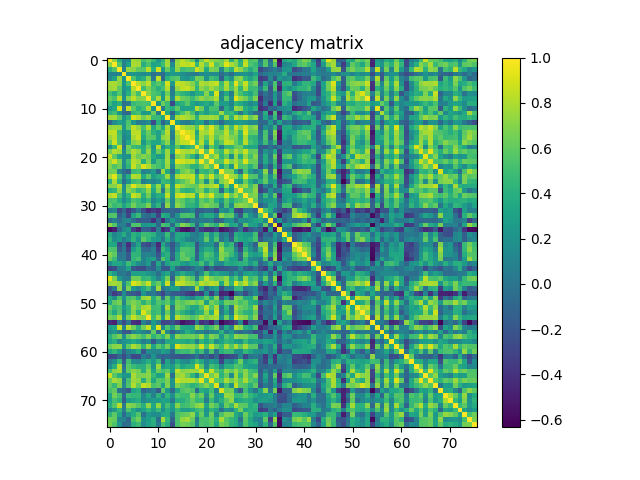

Values plotted in this chart, from the file beside it:
1.000000000000000000e+00, 7.267209999999999503e-01, 3.976979999999999960e-01, 1.047970000000000013e-01, 1.374430000000000096e-01, 7.753229999999999844e-01, 7.456620000000000470e-01, 5.258490000000000109e-01, 6.150430000000000064e-01, 4.687399999999999900e-01, 2.189530000000000087e-01, 4.345849999999999991e-01, 7.645739999999999759e-01, -1.132739999999999997e-01, 7.253640000000000088e-01, 8.379219999999999446e-01, 7.431990000000000540e-01, 6.026949999999999807e-01, 1.726109999999999867e-01, 6.514790000000000303e-01, 8.468999999999999861e-01, 7.323039999999999550e-01, 6.887269999999999781e-01, 6.270809999999999995e-01
7.267209999999999503e-01, 1.000000000000000000e+00, 5.538330000000000197e-01, 6.921099999999999475e-02, 3.013440000000000007e-01, 7.924350000000000005e-01, 7.796279999999999877e-01, 3.837499999999999800e-01, 5.300669999999999549e-01, 3.130769999999999942e-01, 3.406710000000000016e-01, 5.016829999999999901e-01, 7.737519999999999953e-01, 1.516119999999999968e-01, 7.558570000000000011e-01, 8.490140000000000464e-01, 8.326430000000000220e-01, 8.811419999999999808e-01, 4.586060000000000136e-01, 8.123230000000000173e-01, 5.966970000000000329e-01, 8.828850000000000309e-01, 5.476659999999999862e-01, 6.507479999999999931e-01
3.976979999999999960e-01, 5.538330000000000197e-01, 1.000000000000000000e+00, 8.283899999999999597e-02, 7.395960000000000312e-01, 7.104439999999999644e-01, 5.874310000000000365e-01, 5.669330000000000203e-01, 8.233350000000000390e-01, 4.017589999999999772e-01, 8.852419999999999733e-01, 2.299450000000000105e-01, 6.097740000000000382e-01, 2.993779999999999775e-01, 7.312619999999999676e-01, 4.914660000000000140e-01, 5.397560000000000136e-01, 5.412989999999999746e-01, 8.764009999999999856e-01, 7.602970000000000006e-01, 3.663620000000000210e-01, 6.758530000000000371e-01, 6.401829999999999465e-01, 1.255000000000000004e-01
1.047970000000000013e-01, 6.921099999999999475e-02, 8.283899999999999597e-02, 1.000000000000000000e+00, 2.074040000000000050e-01, 2.293320000000000081e-01, 1.980310000000000126e-01, 1.392110000000000014e-01, 1.852310000000000068e-01, -3.139700000000000130e-02, 1.218600000000000065e-02, -6.079699999999999688e-02, 2.096439999999999970e-01, 2.376600000000000101e-01, 2.282019999999999882e-01, 1.875169999999999892e-01, 1.102240000000000025e-01, 5.206399999999999917e-02, 1.539800000000000023e-02, 1.487539999999999973e-01, 1.869220000000000048e-01, 1.574649999999999939e-01, 1.571049999999999947e-01, -4.262799999999999923e-02
1.374430000000000096e-01, 3.013440000000000007e-01, 7.395960000000000312e-01, 2.074040000000000050e-01, 1.000000000000000000e+00, 5.308490000000000153e-01, 3.147750000000000270e-01, 3.946529999999999760e-01, 6.810990000000000100e-01, 4.283300000000000302e-02, 8.456799999999999873e-01, -8.762699999999999656e-02, 4.244330000000000047e-01, 5.362900000000000444e-01, 5.803800000000000070e-01, 2.507780000000000009e-01, 2.061739999999999962e-01, 3.358090000000000241e-01, 6.503120000000000012e-01, 6.163819999999999855e-01, 1.982790000000000108e-01, 4.975760000000000183e-01, 4.335229999999999917e-01, -1.428180000000000005e-01
7.753229999999999844e-01, 7.924350000000000005e-01, 7.104439999999999644e-01, 2.293320000000000081e-01, 5.308490000000000153e-01, 1.000000000000000000e+00, 8.172350000000000447e-01, 7.080490000000000395e-01, 8.381150000000000544e-01, 4.640659999999999785e-01, 5.800589999999999913e-01, 4.541140000000000176e-01, 8.978509999999999547e-01, 2.379979999999999873e-01, 8.451699999999999768e-01, 8.331140000000000212e-01, 7.797159999999999647e-01, 6.955759999999999721e-01, 4.944919999999999871e-01, 8.045050000000000257e-01, 7.631520000000000525e-01, 8.184040000000000203e-01, 8.556200000000000472e-01, 4.671109999999999984e-01
7.456620000000000470e-01, 7.796279999999999877e-01, 5.874310000000000365e-01, 1.980310000000000126e-01, 3.147750000000000270e-01, 8.172350000000000447e-01, 1.000000000000000000e+00, 4.977730000000000210e-01, 6.787109999999999532e-01, 5.246459999999999457e-01, 4.031170000000000031e-01, 5.127939999999999721e-01, 8.116219999999999546e-01, 4.883799999999999947e-02, 7.428670000000000551e-01, 8.367790000000000505e-01, 8.648460000000000036e-01, 7.667359999999999731e-01, 4.436539999999999928e-01, 7.278580000000000050e-01, 6.307479999999999754e-01, 7.583630000000000093e-01, 6.712360000000000548e-01, 5.148740000000000538e-01
5.258490000000000109e-01, 3.837499999999999800e-01, 5.669330000000000203e-01, 1.392110000000000014e-01, 3.946529999999999760e-01, 7.080490000000000395e-01, 4.977730000000000210e-01, 1.000000000000000000e+00, 7.000319999999999876e-01, 5.401380000000000070e-01, 4.920649999999999746e-01, 2.474260000000000070e-01, 6.403959999999999653e-01, 7.439999999999999392e-02, 5.227180000000000160e-01, 4.362940000000000151e-01, 3.739899999999999891e-01, 2.396850000000000092e-01, 3.870029999999999859e-01, 3.923010000000000108e-01, 6.938010000000000010e-01, 3.851629999999999776e-01, 9.160859999999999559e-01, 9.169099999999999473e-02
6.150430000000000064e-01, 5.300669999999999549e-01, 8.233350000000000390e-01, 1.852310000000000068e-01, 6.810990000000000100e-01, 8.381150000000000544e-01, 6.787109999999999532e-01, 7.000319999999999876e-01, 1.000000000000000000e+00, 5.128810000000000313e-01, 7.908260000000000289e-01, 2.668769999999999754e-01, 7.693510000000000071e-01, 1.584170000000000023e-01, 7.988110000000000488e-01, 6.317490000000000050e-01, 5.854009999999999492e-01, 4.794950000000000045e-01, 6.202640000000000375e-01, 7.365099999999999980e-01, 6.471149999999999958e-01, 6.790770000000000417e-01, 7.995929999999999982e-01, 1.409120000000000095e-01
4.687399999999999900e-01, 3.130769999999999942e-01, 4.017589999999999772e-01, -3.139700000000000130e-02, 4.283300000000000302e-02, 4.640659999999999785e-01, 5.246459999999999457e-01, 5.401380000000000070e-01, 5.128810000000000313e-01, 1.000000000000000000e+00, 2.098500000000000087e-01, 6.315439999999999943e-01, 4.819289999999999963e-01, -2.708610000000000184e-01, 3.599129999999999829e-01, 4.163129999999999886e-01, 5.628969999999999807e-01, 3.343189999999999773e-01, 2.267909999999999926e-01, 3.042719999999999869e-01, 3.807499999999999774e-01, 2.695520000000000138e-01, 5.848119999999999985e-01, 2.648730000000000251e-01
2.189530000000000087e-01, 3.406710000000000016e-01, 8.852419999999999733e-01, 1.218600000000000065e-02, 8.456799999999999873e-01, 5.800589999999999913e-01, 4.031170000000000031e-01, 4.920649999999999746e-01, 7.908260000000000289e-01, 2.098500000000000087e-01, 1.000000000000000000e+00, 3.661999999999999977e-02, 4.689099999999999935e-01, 3.845850000000000102e-01, 5.925589999999999469e-01, 3.020410000000000039e-01, 3.074200000000000266e-01, 3.272360000000000269e-01, 8.106389999999999985e-01, 6.330930000000000168e-01, 2.605149999999999966e-01, 5.267100000000000115e-01, 5.269390000000000462e-01, -8.618000000000000660e-02
4.345849999999999991e-01, 5.016829999999999901e-01, 2.299450000000000105e-01, -6.079699999999999688e-02, -8.762699999999999656e-02, 4.541140000000000176e-01, 5.127939999999999721e-01, 2.474260000000000070e-01, 2.668769999999999754e-01, 6.315439999999999943e-01, 3.661999999999999977e-02, 1.000000000000000000e+00, 3.578640000000000154e-01, -1.159950000000000009e-01, 3.493809999999999971e-01, 5.397520000000000095e-01, 7.114629999999999566e-01, 5.216709999999999958e-01, 1.900890000000000080e-01, 4.018479999999999830e-01, 2.854220000000000090e-01, 4.372719999999999940e-01, 4.121739999999999848e-01, 7.452600000000000335e-01
7.645739999999999759e-01, 7.737519999999999953e-01, 6.097740000000000382e-01, 2.096439999999999970e-01, 4.244330000000000047e-01, 8.978509999999999547e-01, 8.116219999999999546e-01, 6.403959999999999653e-01, 7.693510000000000071e-01, 4.819289999999999963e-01, 4.689099999999999935e-01, 3.578640000000000154e-01, 1.000000000000000000e+00, 1.346569999999999989e-01, 7.793179999999999552e-01, 8.235249999999999515e-01, 7.702839999999999687e-01, 7.072000000000000508e-01, 4.222759999999999847e-01, 7.471790000000000376e-01, 7.509829999999999561e-01, 7.749420000000000197e-01, 7.387310000000000265e-01, 3.593759999999999732e-01
-1.132739999999999997e-01, 1.516119999999999968e-01, 2.993779999999999775e-01, 2.376600000000000101e-01, 5.362900000000000444e-01, 2.379979999999999873e-01, 4.883799999999999947e-02, 7.439999999999999392e-02, 1.584170000000000023e-01, -2.708610000000000184e-01, 3.845850000000000102e-01, -1.159950000000000009e-01, 1.346569999999999989e-01, 1.000000000000000000e+00, 2.693420000000000258e-01, 7.698299999999999588e-02, 3.867199999999999804e-02, 1.812169999999999892e-01, 3.042659999999999809e-01, 3.083640000000000270e-01, -1.628399999999999986e-02, 2.555520000000000014e-01, 1.213150000000000062e-01, -6.489599999999999536e-02
7.253640000000000088e-01, 7.558570000000000011e-01, 7.312619999999999676e-01, 2.282019999999999882e-01, 5.803800000000000070e-01, 8.451699999999999768e-01, 7.428670000000000551e-01, 5.227180000000000160e-01, 7.988110000000000488e-01, 3.599129999999999829e-01, 5.925589999999999469e-01, 3.493809999999999971e-01, 7.793179999999999552e-01, 2.693420000000000258e-01, 1.000000000000000000e+00, 8.227710000000000301e-01, 7.449130000000000473e-01, 7.329320000000000279e-01, 5.691490000000000160e-01, 9.230230000000000379e-01, 6.942540000000000378e-01, 9.089779999999999527e-01, 6.913489999999999913e-01, 4.069169999999999732e-01
8.379219999999999446e-01, 8.490140000000000464e-01, 4.914660000000000140e-01, 1.875169999999999892e-01, 2.507780000000000009e-01, 8.331140000000000212e-01, 8.367790000000000505e-01, 4.362940000000000151e-01, 6.317490000000000050e-01, 4.163129999999999886e-01, 3.020410000000000039e-01, 5.397520000000000095e-01, 8.235249999999999515e-01, 7.698299999999999588e-02, 8.227710000000000301e-01, 1.000000000000000000e+00, 8.919230000000000214e-01, 8.384880000000000111e-01, 3.444329999999999892e-01, 8.115240000000000231e-01, 7.601689999999999836e-01, 8.846889999999999477e-01, 6.423550000000000093e-01, 6.354999999999999538e-01
7.431990000000000540e-01, 8.326430000000000220e-01, 5.397560000000000136e-01, 1.102240000000000025e-01, 2.061739999999999962e-01, 7.797159999999999647e-01, 8.648460000000000036e-01, 3.739899999999999891e-01, 5.854009999999999492e-01, 5.628969999999999807e-01, 3.074200000000000266e-01, 7.114629999999999566e-01, 7.702839999999999687e-01, 3.867199999999999804e-02, 7.449130000000000473e-01, 8.919230000000000214e-01, 1.000000000000000000e+00, 8.613020000000000120e-01, 4.277099999999999791e-01, 7.760949999999999793e-01, 5.868010000000000170e-01, 8.240680000000000227e-01, 5.766210000000000502e-01, 7.112370000000000081e-01
6.026949999999999807e-01, 8.811419999999999808e-01, 5.412989999999999746e-01, 5.206399999999999917e-02, 3.358090000000000241e-01, 6.955759999999999721e-01, 7.667359999999999731e-01, 2.396850000000000092e-01, 4.794950000000000045e-01, 3.343189999999999773e-01, 3.272360000000000269e-01, 5.216709999999999958e-01, 7.072000000000000508e-01, 1.812169999999999892e-01, 7.329320000000000279e-01, 8.384880000000000111e-01, 8.613020000000000120e-01, 1.000000000000000000e+00, 4.786039999999999739e-01, 8.260049999999999892e-01, 4.391019999999999923e-01, 8.458290000000000530e-01, 4.318850000000000189e-01, 5.917240000000000277e-01
1.726109999999999867e-01, 4.586060000000000136e-01, 8.764009999999999856e-01, 1.539800000000000023e-02, 6.503120000000000012e-01, 4.944919999999999871e-01, 4.436539999999999928e-01, 3.870029999999999859e-01, 6.202640000000000375e-01, 2.267909999999999926e-01, 8.106389999999999985e-01, 1.900890000000000080e-01, 4.222759999999999847e-01, 3.042659999999999809e-01, 5.691490000000000160e-01, 3.444329999999999892e-01, 4.277099999999999791e-01, 4.786039999999999739e-01, 1.000000000000000000e+00, 6.618279999999999719e-01, 1.533640000000000003e-01, 5.892830000000000013e-01, 4.184129999999999794e-01, 6.638299999999999756e-02
6.514790000000000303e-01, 8.123230000000000173e-01, 7.602970000000000006e-01, 1.487539999999999973e-01, 6.163819999999999855e-01, 8.045050000000000257e-01, 7.278580000000000050e-01, 3.923010000000000108e-01, 7.365099999999999980e-01, 3.042719999999999869e-01, 6.330930000000000168e-01, 4.018479999999999830e-01, 7.471790000000000376e-01, 3.083640000000000270e-01, 9.230230000000000379e-01, 8.115240000000000231e-01, 7.760949999999999793e-01, 8.260049999999999892e-01, 6.618279999999999719e-01, 1.000000000000000000e+00, 5.619960000000000511e-01, 9.638729999999999798e-01, 5.850269999999999637e-01, 4.647780000000000244e-01
8.468999999999999861e-01, 5.966970000000000329e-01, 3.663620000000000210e-01, 1.869220000000000048e-01, 1.982790000000000108e-01, 7.631520000000000525e-01, 6.307479999999999754e-01, 6.938010000000000010e-01, 6.471149999999999958e-01, 3.807499999999999774e-01, 2.605149999999999966e-01, 2.854220000000000090e-01, 7.509829999999999561e-01, -1.628399999999999986e-02, 6.942540000000000378e-01, 7.601689999999999836e-01, 5.868010000000000170e-01, 4.391019999999999923e-01, 1.533640000000000003e-01, 5.619960000000000511e-01, 1.000000000000000000e+00, 6.392700000000000049e-01, 7.808389999999999498e-01, 4.262679999999999803e-01
7.323039999999999550e-01, 8.828850000000000309e-01, 6.758530000000000371e-01, 1.574649999999999939e-01, 4.975760000000000183e-01, 8.184040000000000203e-01, 7.583630000000000093e-01, 3.851629999999999776e-01, 6.790770000000000417e-01, 2.695520000000000138e-01, 5.267100000000000115e-01, 4.372719999999999940e-01, 7.749420000000000197e-01, 2.555520000000000014e-01, 9.089779999999999527e-01, 8.846889999999999477e-01, 8.240680000000000227e-01, 8.458290000000000530e-01, 5.892830000000000013e-01, 9.638729999999999798e-01, 6.392700000000000049e-01, 1.000000000000000000e+00, 5.769750000000000156e-01, 5.644050000000000455e-01
6.887269999999999781e-01, 5.476659999999999862e-01, 6.401829999999999465e-01, 1.571049999999999947e-01, 4.335229999999999917e-01, 8.556200000000000472e-01, 6.712360000000000548e-01, 9.160859999999999559e-01, 7.995929999999999982e-01, 5.848119999999999985e-01, 5.269390000000000462e-01, 4.121739999999999848e-01, 7.387310000000000265e-01, 1.213150000000000062e-01, 6.913489999999999913e-01, 6.423550000000000093e-01, 5.766210000000000502e-01, 4.318850000000000189e-01, 4.184129999999999794e-01, 5.850269999999999637e-01, 7.808389999999999498e-01, 5.769750000000000156e-01, 1.000000000000000000e+00, 3.051240000000000063e-01
6.270809999999999995e-01, 6.507479999999999931e-01, 1.255000000000000004e-01, -4.262799999999999923e-02, -1.428180000000000005e-01, 4.671109999999999984e-01, 5.148740000000000538e-01, 9.169099999999999473e-02, 1.409120000000000095e-01, 2.648730000000000251e-01, -8.618000000000000660e-02, 7.452600000000000335e-01, 3.593759999999999732e-01, -6.489599999999999536e-02, 4.069169999999999732e-01, 6.354999999999999538e-01, 7.112370000000000081e-01, 5.917240000000000277e-01, 6.638299999999999756e-02, 4.647780000000000244e-01, 4.262679999999999803e-01, 5.644050000000000455e-01, 3.051240000000000063e-01, 1.000000000000000000e+00
7.732970000000000121e-01, 9.181840000000000002e-01, 5.761739999999999640e-01, 8.327500000000000180e-02, 3.848639999999999839e-01, 8.070969999999999533e-01, 7.777889999999999526e-01, 3.667360000000000064e-01, 5.857900000000000329e-01, 2.731009999999999827e-01, 3.954349999999999810e-01, 4.277299999999999991e-01, 7.564659999999999718e-01, 1.550940000000000096e-01, 7.878749999999999920e-01, 8.456059999999999688e-01, 8.134350000000000191e-01, 8.560609999999999609e-01, 4.444420000000000037e-01, 8.308269999999999822e-01, 6.126239999999999464e-01, 8.775439999999999907e-01, 5.689100000000000268e-01, 6.817619999999999791e-01
4.118550000000000266e-01, 7.955309999999999881e-01, 4.094470000000000054e-01, -4.563899999999999901e-02, 2.035780000000000090e-01, 4.856639999999999846e-01, 5.318180000000000129e-01, 6.110299999999999759e-02, 1.808150000000000035e-01, 1.047330000000000066e-01, 1.830940000000000067e-01, 4.821550000000000002e-01, 4.382380000000000164e-01, 2.061350000000000127e-01, 4.898890000000000189e-01, 5.761589999999999767e-01, 6.856020000000000447e-01, 8.108530000000000459e-01, 4.387759999999999994e-01, 6.327490000000000059e-01, 1.771600000000000119e-01, 6.783500000000000085e-01, 2.238700000000000134e-01, 6.791709999999999692e-01
6.926449999999999552e-01, 6.954310000000000214e-01, 8.264070000000000027e-01, 1.671989999999999865e-01, 6.677610000000000490e-01, 9.288929999999999687e-01, 7.634670000000000067e-01, 7.313290000000000068e-01, 9.188110000000000444e-01, 4.337480000000000224e-01, 7.450539999999999941e-01, 3.031220000000000026e-01, 8.201289999999999969e-01, 2.480910000000000060e-01, 8.530499999999999750e-01, 7.397299999999999986e-01, 6.597800000000000331e-01, 6.131159999999999943e-01, 6.079989999999999561e-01, 8.098849999999999660e-01, 7.329590000000000272e-01, 7.860500000000000265e-01, 8.582060000000000244e-01, 2.870940000000000158e-01
3.780009999999999759e-01, 4.348719999999999808e-01, 7.129670000000000174e-01, 1.870050000000000046e-01, 7.072880000000000278e-01, 6.152349999999999763e-01, 4.387460000000000249e-01, 5.243980000000000308e-01, 7.410250000000000448e-01, 3.581799999999999984e-01, 6.971079999999999499e-01, 1.308800000000000067e-02, 6.825579999999999981e-01, 2.707680000000000087e-01, 6.728309999999999569e-01, 4.470990000000000242e-01, 4.039749999999999730e-01, 4.521789999999999976e-01, 6.205310000000000548e-01, 6.796680000000000499e-01, 3.903829999999999800e-01, 5.995270000000000321e-01, 5.357129999999999947e-01, -8.407000000000000584e-02
7.924830000000000485e-01, 8.504840000000000177e-01, 5.437830000000000163e-01, 2.140080000000000038e-01, 4.325220000000000176e-01, 8.534699999999999509e-01, 7.803379999999999761e-01, 3.886979999999999880e-01, 6.438760000000000039e-01, 2.447020000000000028e-01, 3.977470000000000172e-01, 3.377550000000000274e-01, 8.415510000000000490e-01, 2.198489999999999889e-01, 8.541919999999999513e-01, 9.100409999999999888e-01, 7.912810000000000121e-01, 8.284859999999999447e-01, 3.879619999999999735e-01, 8.623760000000000314e-01, 7.199010000000000131e-01, 9.062660000000000160e-01, 5.813789999999999791e-01, 5.382470000000000310e-01
5.218150000000000288e-01, 5.370949999999999891e-01, 3.785749999999999948e-01, 1.370730000000000004e-01, 3.183429999999999871e-01, 5.459209999999999896e-01, 4.767529999999999824e-01, 3.201530000000000209e-01, 4.557740000000000125e-01, 1.309700000000000031e-01, 2.861349999999999727e-01, 1.193049999999999944e-01, 6.066329999999999778e-01, 1.360069999999999890e-01, 6.544010000000000105e-01, 5.861739999999999728e-01, 4.528670000000000195e-01, 5.105640000000000178e-01, 3.261209999999999942e-01, 6.037329999999999641e-01, 5.059390000000000276e-01, 6.357260000000000133e-01, 4.054209999999999758e-01, 2.512019999999999809e-01
5.850020000000000220e-01, 4.759740000000000082e-01, 5.113900000000000112e-01, 3.117650000000000143e-01, 4.607129999999999836e-01, 6.608749999999999902e-01, 4.972190000000000221e-01, 5.209200000000000497e-01, 6.766149999999999665e-01, 2.198330000000000006e-01, 4.406979999999999786e-01, -7.232500000000000040e-02, 7.288580000000000059e-01, 1.411930000000000129e-01, 7.246820000000000483e-01, 6.157799999999999940e-01, 4.259830000000000005e-01, 4.278440000000000021e-01, 3.339779999999999971e-01, 6.232790000000000274e-01, 6.988790000000000280e-01, 6.217810000000000281e-01, 5.768849999999999811e-01, 5.330499999999999822e-02
3.919099999999999667e-02, 1.234520000000000062e-01, -2.782470000000000221e-01, -9.628499999999999559e-02, -3.482219999999999760e-01, -1.916239999999999888e-01, 3.825599999999999834e-02, -2.354249999999999954e-01, -4.292679999999999829e-01, -3.341259999999999786e-01, -4.104360000000000230e-01, -1.393369999999999886e-01, -1.157579999999999998e-01, -9.518200000000000272e-02, -1.302230000000000054e-01, -1.693000000000000060e-03, 3.410300000000000137e-02, 1.505930000000000046e-01, -1.542080000000000117e-01, -1.354080000000000006e-01, -6.397600000000000509e-02, -4.528700000000000087e-02, -2.340009999999999868e-01, 2.077579999999999982e-01
5.506469999999999976e-01, 5.619800000000000351e-01, -1.242840000000000056e-01, 4.727100000000000052e-02, -2.953319999999999834e-01, 3.181439999999999824e-01, 4.642149999999999888e-01, -7.352000000000000028e-03, -7.225900000000000378e-02, 5.958299999999999708e-02, -3.053839999999999888e-01, 3.887599999999999945e-01, 3.216060000000000030e-01, -8.049699999999999911e-02, 1.972399999999999987e-01, 5.229260000000000019e-01, 5.414790000000000436e-01, 4.958949999999999747e-01, -1.645820000000000061e-01, 2.206390000000000018e-01, 3.768130000000000090e-01, 3.724520000000000053e-01, 1.538219999999999865e-01, 7.080170000000000075e-01
-5.805099999999999844e-02, 7.032099999999999462e-02, -5.282300000000000190e-02, 1.186470000000000025e-01, 1.378739999999999966e-01, -4.094500000000000223e-02, -1.980540000000000078e-01, -1.547689999999999899e-01, -1.595169999999999921e-01, -4.081130000000000035e-01, -7.341499999999999415e-02, -4.510410000000000252e-01, -5.753000000000000301e-03, 2.540240000000000276e-01, 5.317600000000000104e-02, -3.387199999999999933e-02, -1.380959999999999965e-01, 5.828300000000000147e-02, -1.819000000000000131e-02, 5.940999999999999753e-02, -3.657000000000000094e-03, 7.824799999999999811e-02, -1.796550000000000091e-01, -9.684800000000000353e-02
7.064139999999999864e-01, 5.567940000000000111e-01, 7.053500000000000048e-02, 7.720399999999999485e-02, -1.862679999999999891e-01, 5.349519999999999831e-01, 5.551019999999999843e-01, 2.217749999999999999e-01, 2.589750000000000107e-01, 2.893410000000000148e-01, -9.571100000000000441e-02, 5.364860000000000184e-01, 4.737549999999999817e-01, -8.790100000000000691e-02, 4.485259999999999803e-01, 7.059429999999999872e-01, 6.222710000000000186e-01, 4.599159999999999915e-01, -1.107479999999999992e-01, 3.743130000000000068e-01, 6.283870000000000289e-01, 4.989250000000000074e-01, 4.047970000000000179e-01, 7.034620000000000317e-01
-5.885860000000000536e-01, -5.074680000000000302e-01, -9.453400000000000691e-02, 1.415859999999999896e-01, 2.314559999999999951e-01, -3.196370000000000045e-01, -4.785809999999999786e-01, -1.335629999999999873e-01, -1.572739999999999971e-01, -3.624729999999999897e-01, 7.903399999999999315e-02, -4.650850000000000262e-01, -3.385949999999999793e-01, 3.160979999999999901e-01, -3.152269999999999794e-01, -5.302259999999999751e-01, -5.553409999999999735e-01, -4.399419999999999997e-01, -2.625800000000000009e-02, -3.309889999999999777e-01, -4.195530000000000093e-01, -4.231699999999999906e-01, -2.854999999999999760e-01, -5.498049999999999882e-01
3.519340000000000246e-01, 1.081639999999999963e-01, 2.171359999999999957e-01, 3.837240000000000095e-01, 1.256869999999999932e-01, 4.160880000000000134e-01, 3.256359999999999810e-01, 4.867529999999999912e-01, 4.620159999999999823e-01, 4.090690000000000159e-01, 1.809550000000000047e-01, 1.261329999999999951e-01, 4.825130000000000252e-01, -1.036699999999999948e-02, 3.493149999999999866e-01, 3.412620000000000098e-01, 2.861070000000000002e-01, 8.328599999999999892e-02, 2.420399999999999982e-02, 1.975270000000000081e-01, 5.130179999999999740e-01, 2.118520000000000125e-01, 4.460210000000000008e-01, 5.676999999999999755e-03
4.367969999999999908e-01, 1.716759999999999953e-01, 2.374799999999999967e-01, 3.533499999999999835e-02, 1.916279999999999928e-01, 4.313440000000000052e-01, 2.055190000000000072e-01, 5.881079999999999641e-01, 4.456510000000000193e-01, 2.660719999999999752e-01, 2.402120000000000088e-01, 1.449800000000000047e-02, 3.979039999999999799e-01, 5.626300000000000051e-02, 3.590720000000000023e-01, 2.833849999999999980e-01, 1.175360000000000016e-01, 3.974400000000000155e-02, 8.221399999999999542e-02, 2.076770000000000005e-01, 6.088200000000000278e-01, 2.333429999999999949e-01, 5.513280000000000403e-01, -4.629000000000000302e-03
3.527299999999999880e-01, 3.472620000000000151e-01, -2.585330000000000128e-01, -1.417099999999999957e-02, -4.105280000000000040e-01, 3.616199999999999970e-02, 3.212309999999999888e-01, -2.117590000000000028e-01, -2.642900000000000249e-01, -5.450699999999999990e-02, -4.329129999999999923e-01, 3.529559999999999920e-01, 4.449299999999999783e-02, -1.993709999999999927e-01, 9.315700000000000369e-02, 3.550519999999999787e-01, 4.012029999999999763e-01, 3.800200000000000244e-01, -2.038139999999999952e-01, 1.131299999999999945e-01, 1.894260000000000110e-01, 2.290030000000000121e-01, -6.932199999999999473e-02, 6.200489999999999613e-01
5.360519999999999730e-01, 5.445020000000000415e-01, -1.664849999999999941e-01, 2.345399999999999915e-02, -3.223790000000000266e-01, 2.712180000000000146e-01, 4.261150000000000215e-01, -4.046199999999999797e-02, -7.626299999999999746e-02, 8.104200000000000292e-02, -3.446799999999999864e-01, 4.749650000000000261e-01, 2.799719999999999986e-01, -1.660709999999999964e-01, 2.154020000000000101e-01, 5.374799999999999578e-01, 5.286819999999999853e-01, 4.843799999999999772e-01, -1.880799999999999972e-01, 2.229250000000000120e-01, 4.030199999999999894e-01, 3.770439999999999903e-01, 1.160690000000000055e-01, 7.501250000000000417e-01
6.863690000000000069e-01, 5.918250000000000455e-01, -9.351999999999999202e-03, 6.276900000000000535e-02, -1.782070000000000043e-01, 4.376209999999999822e-01, 4.298699999999999743e-01, 6.778800000000000103e-02, 1.068429999999999935e-01, 6.429200000000000192e-02, -2.017140000000000044e-01, 3.127659999999999885e-01, 4.170860000000000123e-01, -9.967800000000000271e-02, 3.757050000000000112e-01, 6.085770000000000346e-01, 5.113600000000000367e-01, 4.775229999999999753e-01, -1.332289999999999863e-01, 3.485880000000000090e-01, 5.553420000000000023e-01, 4.924910000000000121e-01, 2.339050000000000018e-01, 6.903460000000000152e-01
6.209649999999999892e-01, 4.645090000000000052e-01, 4.127800000000000219e-02, 5.355399999999999744e-02, -1.740919999999999968e-01, 4.410379999999999856e-01, 5.135370000000000212e-01, 1.051419999999999993e-01, 2.291090000000000071e-01, 3.101479999999999793e-01, -9.618999999999999773e-02, 5.608149999999999524e-01, 3.779100000000000237e-01, -1.503510000000000124e-01, 3.786909999999999998e-01, 5.822570000000000245e-01, 6.188890000000000224e-01, 3.922849999999999948e-01, -1.128669999999999951e-01, 3.286950000000000149e-01, 4.830550000000000122e-01, 4.213609999999999856e-01, 3.036420000000000230e-01, 6.982749999999999790e-01
1.611879999999999979e-01, 3.373720000000000052e-01, 3.235270000000000090e-01, 1.867469999999999963e-01, 4.937759999999999927e-01, 3.546250000000000235e-01, 1.790849999999999942e-01, 8.501799999999999635e-02, 2.650950000000000251e-01, -1.787050000000000027e-01, 3.411170000000000035e-01, -3.602000000000000340e-02, 3.086070000000000202e-01, 4.110500000000000265e-01, 4.041310000000000180e-01, 2.976989999999999914e-01, 2.248690000000000133e-01, 3.667799999999999949e-01, 3.206379999999999786e-01, 5.184769999999999657e-01, 2.153269999999999906e-01, 4.864180000000000170e-01, 1.691060000000000063e-01, 1.292329999999999868e-01
-3.200270000000000059e-01, -2.541249999999999898e-01, 5.093299999999999911e-02, 7.430499999999999605e-02, 2.961630000000000096e-01, -1.827179999999999915e-01, -2.582459999999999756e-01, -2.624580000000000246e-01, -7.615399999999999947e-02, -1.336739999999999873e-01, 1.562989999999999935e-01, -1.683080000000000132e-01, -1.930620000000000114e-01, 2.898189999999999933e-01, -9.528799999999999770e-02, -2.089590000000000058e-01, -1.794640000000000124e-01, -6.755300000000000193e-02, 9.468200000000000227e-02, 5.177899999999999864e-02, -3.017500000000000182e-01, -5.625700000000000145e-02, -2.522039999999999837e-01, -2.382100000000000051e-01
4.302980000000000138e-01, 2.643309999999999826e-01, -6.631999999999999874e-03, 4.301200000000000162e-02, -7.251399999999999513e-02, 3.043649999999999967e-01, 2.989359999999999795e-01, 3.159040000000000181e-01, 2.186359999999999970e-01, 1.729430000000000134e-01, -3.075100000000000056e-02, 2.249009999999999898e-01, 3.583959999999999924e-01, -4.097599999999999854e-02, 2.320109999999999950e-01, 3.865100000000000202e-01, 2.501999999999999780e-01, 1.964470000000000105e-01, -8.212899999999999368e-02, 1.720379999999999965e-01, 5.370350000000000401e-01, 2.418649999999999967e-01, 3.514369999999999994e-01, 2.454060000000000130e-01
9.244240000000000235e-01, 6.753860000000000419e-01, 2.379749999999999921e-01, 6.741999999999999382e-02, 6.136099999999999888e-02, 6.482459999999999889e-01, 6.411729999999999929e-01, 4.417329999999999868e-01, 4.700059999999999794e-01, 3.220609999999999862e-01, 8.737100000000000422e-02, 3.387740000000000196e-01, 6.531689999999999996e-01, -1.357059999999999933e-01, 6.491430000000000256e-01, 7.817180000000000240e-01, 6.476499999999999480e-01, 5.626940000000000275e-01, 5.229600000000000221e-02, 5.715799999999999770e-01, 8.446620000000000239e-01, 6.686689999999999579e-01, 5.906230000000000091e-01, 6.309289999999999621e-01
7.625189999999999468e-01, 7.768610000000000237e-01, 7.292239999999999833e-01, 1.542300000000000060e-01, 5.353599999999999470e-01, 9.083059999999999468e-01, 8.332699999999999552e-01, 6.902359999999999607e-01, 8.540200000000000014e-01, 4.769519999999999871e-01, 6.201940000000000230e-01, 3.457910000000000150e-01, 8.704159999999999675e-01, 1.246199999999999947e-01, 8.619489999999999652e-01, 8.380410000000000359e-01, 7.508979999999999544e-01, 7.196770000000000111e-01, 5.695810000000000040e-01, 8.238990000000000480e-01, 7.563119999999999843e-01, 8.387740000000000196e-01, 8.079389999999999628e-01, 3.384280000000000066e-01
-1.545839999999999992e-01, 5.597599999999999798e-02, 7.364739999999999620e-01, 2.005699999999999844e-02, 6.714120000000000088e-01, 2.554939999999999989e-01, 1.288140000000000118e-01, 3.281649999999999845e-01, 4.924140000000000184e-01, 1.307149999999999979e-01, 7.670759999999999801e-01, 1.534300000000000073e-02, 1.145349999999999979e-01, 2.943839999999999790e-01, 2.942759999999999820e-01, -3.086900000000000061e-02, 4.892400000000000221e-02, 1.045169999999999988e-01, 7.887440000000000007e-01, 3.496549999999999936e-01, -6.386400000000000410e-02, 2.121560000000000112e-01, 3.128630000000000022e-01, -2.461339999999999917e-01
-1.184240000000000015e-01, -3.502799999999999803e-01, -2.271040000000000003e-01, 1.803909999999999958e-01, -1.362410000000000010e-01, -1.695079999999999920e-01, -2.360819999999999863e-01, 2.340659999999999963e-01, 1.242000000000000048e-03, 3.522700000000000137e-02, -1.206450000000000022e-01, -3.073930000000000273e-01, -1.655799999999999980e-02, -1.433270000000000099e-01, -1.773750000000000049e-01, -2.221799999999999886e-01, -3.246390000000000109e-01, -3.997530000000000250e-01, -2.542189999999999728e-01, -3.435259999999999980e-01, 1.713699999999999946e-01, -3.360239999999999894e-01, 6.580600000000000338e-02, -4.741710000000000091e-01
3.700769999999999893e-01, 1.773299999999999876e-01, 5.456029999999999491e-01, 1.932190000000000019e-01, 5.393599999999999506e-01, 5.695109999999999895e-01, 3.387379999999999836e-01, 7.394269999999999454e-01, 7.844980000000000286e-01, 3.887909999999999977e-01, 6.171219999999999484e-01, -3.415499999999999786e-02, 5.980969999999999898e-01, 1.157170000000000004e-01, 5.083630000000000093e-01, 3.277729999999999810e-01, 2.033580000000000110e-01, 9.371000000000000163e-02, 3.538379999999999859e-01, 3.809489999999999821e-01, 6.011739999999999862e-01, 3.310089999999999977e-01, 6.883930000000000327e-01, -2.487499999999999989e-01
3.474220000000000086e-01, 5.957980000000000498e-01, 6.679960000000000342e-01, 1.016539999999999944e-01, 5.894610000000000127e-01, 6.868459999999999566e-01, 6.125190000000000357e-01, 4.230090000000000239e-01, 5.794890000000000319e-01, 3.635099999999999998e-01, 5.481639999999999846e-01, 4.647459999999999924e-01, 5.765339999999999909e-01, 3.143659999999999788e-01, 6.416579999999999506e-01, 5.698689999999999589e-01, 6.489279999999999493e-01, 6.972819999999999574e-01, 6.159240000000000270e-01, 7.214180000000000037e-01, 2.889639999999999986e-01, 6.533900000000000263e-01, 5.593280000000000474e-01, 3.671619999999999884e-01
6.314579999999999638e-01, 4.648639999999999994e-01, 5.359369999999999967e-01, 2.370079999999999965e-01, 4.193500000000000005e-01, 7.315509999999999513e-01, 5.924230000000000329e-01, 7.766509999999999803e-01, 8.206639999999999491e-01, 4.856579999999999786e-01, 5.061419999999999808e-01, 1.682009999999999894e-01, 7.798720000000000097e-01, 1.248299999999999930e-02, 6.688229999999999453e-01, 6.031830000000000247e-01, 4.740019999999999789e-01, 3.378700000000000037e-01, 3.440579999999999750e-01, 5.414099999999999469e-01, 8.231070000000000331e-01, 5.476309999999999789e-01, 7.858950000000000102e-01, 5.917900000000000243e-02
5.395119999999999916e-01, 3.409670000000000201e-01, 5.560680000000000067e-01, 1.355729999999999991e-01, 4.380939999999999834e-01, 6.817750000000000199e-01, 4.116000000000000214e-01, 9.045130000000000114e-01, 7.040089999999999959e-01, 4.562269999999999937e-01, 5.047939999999999650e-01, 1.602889999999999870e-01, 6.168299999999999894e-01, 1.252359999999999862e-01, 5.585040000000000004e-01, 4.282810000000000228e-01, 3.057070000000000065e-01, 1.914150000000000018e-01, 3.702969999999999873e-01, 4.142449999999999743e-01, 7.229489999999999528e-01, 4.043089999999999740e-01, 8.730400000000000382e-01, 5.049000000000000016e-02
6.571360000000000534e-01, 6.034669999999999757e-01, 8.043890000000000207e-01, 1.997140000000000026e-01, 6.553149999999999809e-01, 8.580630000000000202e-01, 7.160809999999999675e-01, 6.849600000000000133e-01, 9.792560000000000153e-01, 4.910660000000000025e-01, 7.561710000000000376e-01, 3.031479999999999730e-01, 8.005630000000000246e-01, 1.623030000000000028e-01, 8.353589999999999627e-01, 6.946529999999999649e-01, 6.427810000000000468e-01, 5.466379999999999573e-01, 6.189750000000000529e-01, 7.930449999999999999e-01, 6.858379999999999477e-01, 7.496429999999999483e-01, 7.994329999999999492e-01, 2.051389999999999880e-01
-4.264080000000000092e-01, -4.840079999999999938e-01, -1.159400000000000014e-02, -2.540390000000000148e-01, 4.640000000000000027e-03, -3.988860000000000183e-01, -4.172589999999999910e-01, 9.245100000000000540e-02, -9.617699999999999860e-02, 2.564480000000000093e-01, 4.951500000000000346e-02, -3.028109999999999968e-01, -2.801139999999999741e-01, -2.082019999999999982e-01, -3.465730000000000199e-01, -5.407049999999999912e-01, -4.670830000000000259e-01, -4.298230000000000106e-01, 4.196099999999999830e-02, -4.065230000000000232e-01, -3.325529999999999875e-01, -5.032269999999999799e-01, -1.194159999999999944e-01, -6.058339999999999836e-01
2.729610000000000092e-01, 3.241680000000000117e-01, 8.559930000000000039e-01, 1.245549999999999990e-01, 8.114069999999999894e-01, 6.426659999999999595e-01, 4.142190000000000039e-01, 6.505589999999999984e-01, 8.566319999999999490e-01, 3.254969999999999808e-01, 9.179910000000000014e-01, 1.174079999999999985e-01, 5.341989999999999794e-01, 3.181570000000000231e-01, 6.261849999999999916e-01, 3.492199999999999749e-01, 3.232200000000000073e-01, 3.000539999999999874e-01, 7.515399999999999858e-01, 6.138350000000000195e-01, 3.954810000000000270e-01, 5.122879999999999656e-01, 6.736729999999999663e-01, -9.740699999999999359e-02
1.345320000000000127e-01, 2.103990000000000027e-01, 6.967299999999999882e-02, -1.760240000000000138e-01, -1.922139999999999960e-01, 1.268279999999999963e-01, 2.026920000000000111e-01, 9.955600000000000560e-02, 1.985999999999999918e-02, 6.072880000000000500e-01, -8.162400000000000211e-02, 7.866400000000000059e-01, 1.313640000000000085e-01, -1.623850000000000016e-01, 2.793700000000000003e-02, 1.798939999999999984e-01, 3.927370000000000028e-01, 2.503750000000000142e-01, 7.035399999999999987e-02, 1.013199999999999934e-01, -2.179100000000000134e-02, 1.103930000000000050e-01, 1.456359999999999877e-01, 4.235780000000000101e-01
3.950910000000000255e-01, 5.628440000000000110e-01, 6.667220000000000368e-01, 1.669289999999999941e-01, 6.101680000000000437e-01, 7.090419999999999501e-01, 6.275300000000000322e-01, 5.006040000000000489e-01, 6.802789999999999671e-01, 4.270360000000000267e-01, 5.763200000000000545e-01, 4.280490000000000128e-01, 6.750509999999999566e-01, 2.505780000000000229e-01, 7.178949999999999498e-01, 6.315490000000000270e-01, 6.424649999999999528e-01, 6.599779999999999536e-01, 5.868409999999999460e-01, 7.528939999999999522e-01, 4.310129999999999795e-01, 6.887090000000000156e-01, 6.082119999999999749e-01, 2.370059999999999945e-01
3.090700000000000114e-01, 4.028220000000000134e-01, 1.142340000000000022e-01, 1.920979999999999910e-01, 2.687350000000000017e-01, 3.628750000000000031e-01, 2.696250000000000036e-01, 6.244399999999999951e-02, 1.629200000000000093e-01, -1.854790000000000050e-01, 1.314599999999999935e-01, 2.600900000000000087e-02, 3.493950000000000111e-01, 3.561090000000000089e-01, 3.869630000000000014e-01, 3.848190000000000222e-01, 3.330310000000000215e-01, 4.173239999999999728e-01, 8.706300000000000150e-02, 4.344520000000000048e-01, 3.125560000000000005e-01, 4.704690000000000261e-01, 1.680580000000000129e-01, 3.165580000000000060e-01
6.164990000000000192e-01, 7.053279999999999550e-01, 7.225730000000000208e-01, 2.106740000000000002e-01, 5.941210000000000102e-01, 7.968089999999999895e-01, 7.033220000000000027e-01, 4.350609999999999755e-01, 7.276770000000000183e-01, 3.181169999999999831e-01, 5.865879999999999983e-01, 4.336999999999999744e-01, 6.505609999999999449e-01, 2.820550000000000002e-01, 9.102609999999999868e-01, 7.705159999999999787e-01, 7.372760000000000424e-01, 7.364420000000000410e-01, 6.012140000000000262e-01, 8.944830000000000281e-01, 5.483289999999999553e-01, 8.645369999999999999e-01, 6.321590000000000265e-01, 4.662109999999999865e-01
3.235750000000000015e-01, 4.471840000000000259e-01, 2.613260000000000027e-01, -1.123620000000000035e-01, 1.113119999999999943e-01, 2.022279999999999911e-01, 3.721300000000000163e-01, -1.972319999999999907e-01, 1.567959999999999909e-01, 1.185240000000000044e-01, 1.184749999999999970e-01, 2.899030000000000218e-01, 2.100090000000000012e-01, -7.453899999999999415e-02, 4.430760000000000254e-01, 4.917759999999999909e-01, 4.730719999999999925e-01, 5.711880000000000290e-01, 3.060430000000000095e-01, 5.080909999999999593e-01, 9.231999999999999929e-02, 5.253929999999999989e-01, -1.720899999999999860e-02, 4.102859999999999840e-01
... 15 more rows
